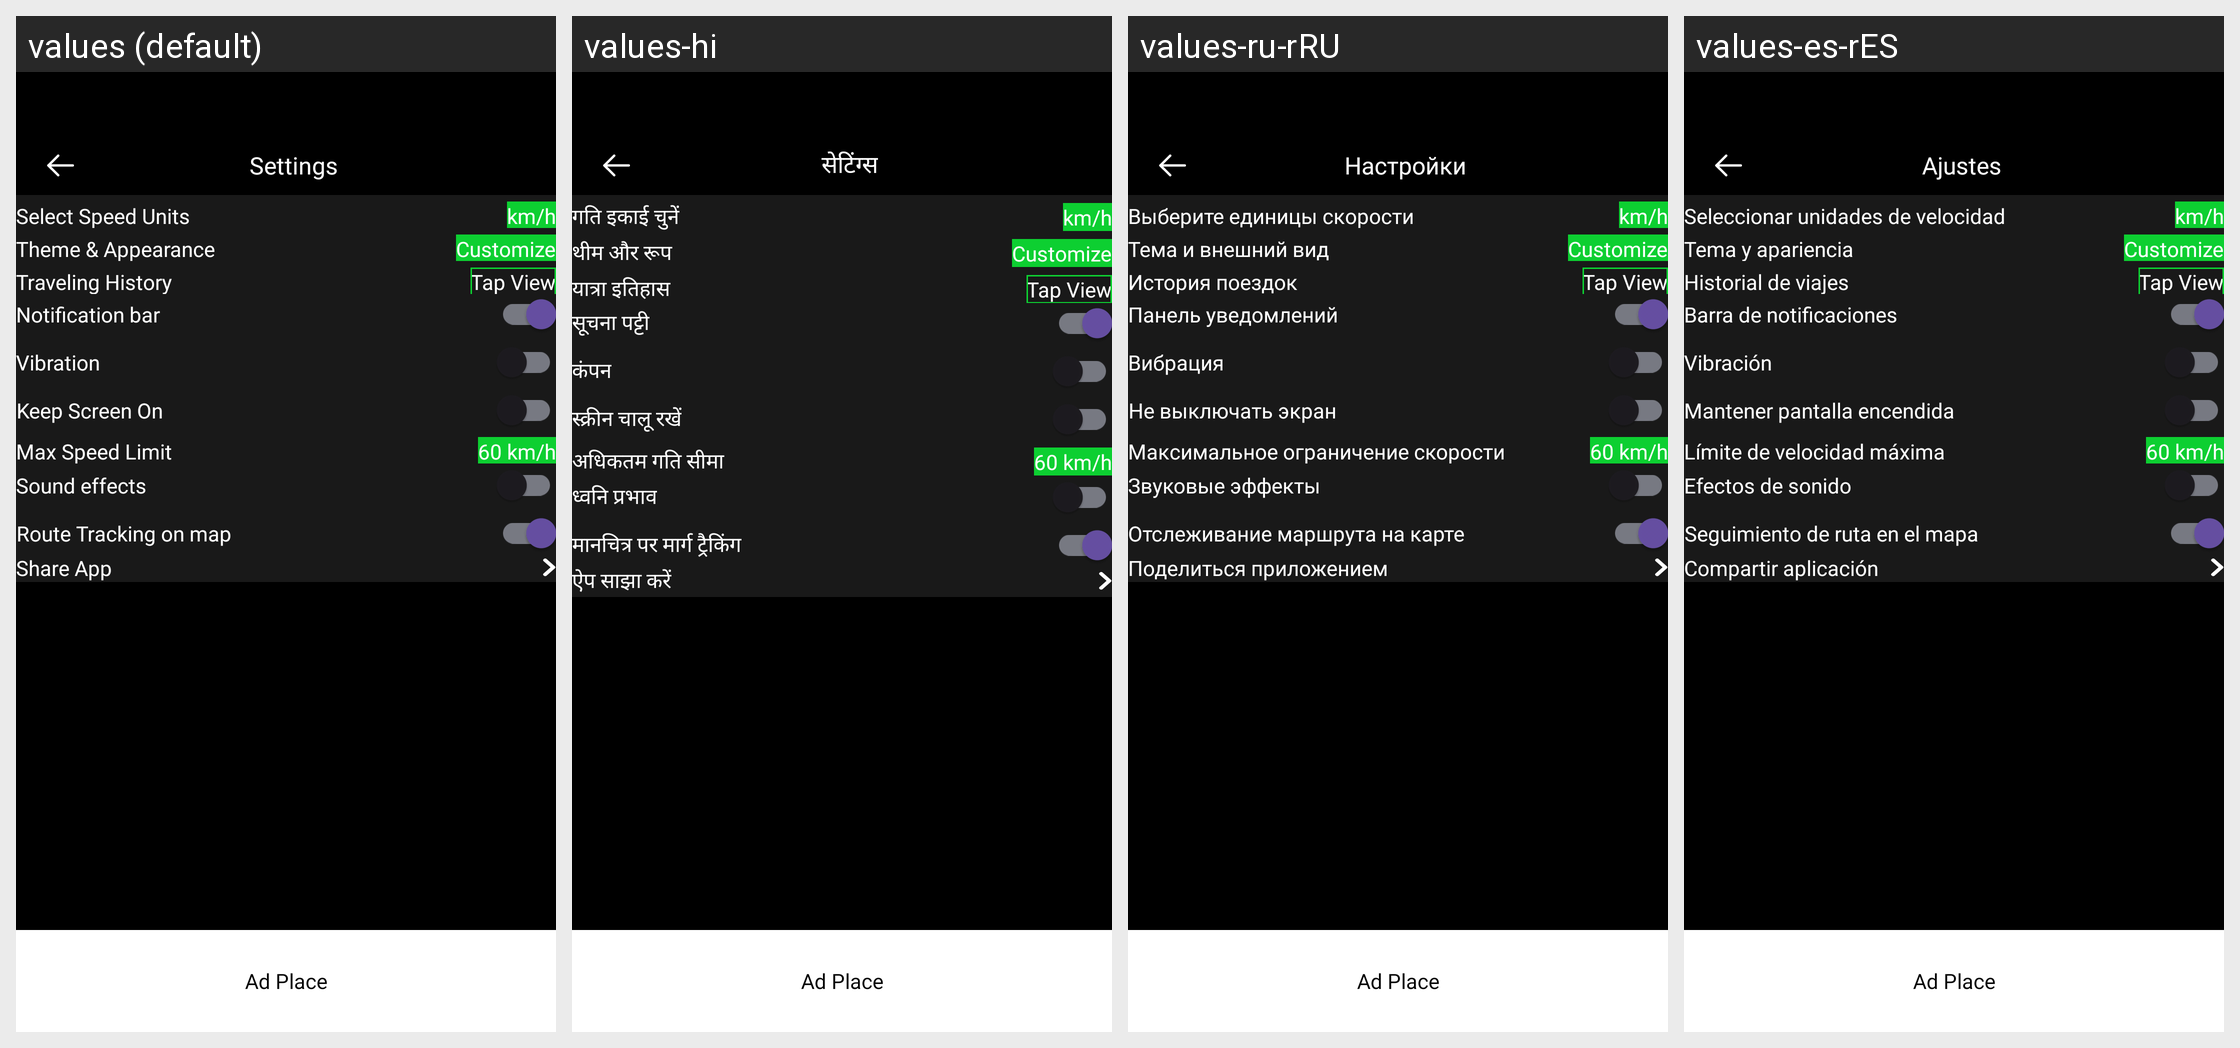

For this localized Android screen grid, give each drawn string resource with its value in every locale shown.
Android screen res/layout/activity_settings.xml rendered under 4 locales, left to right: values (default), values-hi, values-ru-rRU, values-es-rES. Device: Nexus 5 (rendered at 1080×1920; each locale shown at half size, 540×960, under a caption strip naming it); theme Theme.SpeedMeter.
Other locales in the repository, not shown: values-de-rDE, values-fr-rFR, values-in, values-ja, values-pt-rPT, values-tr-rTR.
Strings drawn on this screen, with the default value and each locale's value (text and hints the layout hard-codes, and strings that could not be matched under every locale, appear in the picture but are not listed):

settings
  values: Settings
  values-hi: सेटिंग्स
  values-ru-rRU: Настройки
  values-es-rES: Ajustes

select_speed_units
  values: Select Speed Units
  values-hi: गति इकाई चुनें
  values-ru-rRU: Выберите единицы скорости
  values-es-rES: Seleccionar unidades de velocidad

theme_appearance
  values: Theme & Appearance
  values-hi: थीम और रूप
  values-ru-rRU: Тема и внешний вид
  values-es-rES: Tema y apariencia

traveling_history
  values: Traveling History
  values-hi: यात्रा इतिहास
  values-ru-rRU: История поездок
  values-es-rES: Historial de viajes

notification_bar
  values: Notification bar
  values-hi: सूचना पट्टी
  values-ru-rRU: Панель уведомлений
  values-es-rES: Barra de notificaciones

vibration
  values: Vibration
  values-hi: कंपन
  values-ru-rRU: Вибрация
  values-es-rES: Vibración

keep_screen_on
  values: Keep Screen On
  values-hi: स्क्रीन चालू रखें
  values-ru-rRU: Не выключать экран
  values-es-rES: Mantener pantalla encendida

max_speed_limit
  values: Max Speed Limit
  values-hi: अधिकतम गति सीमा
  values-ru-rRU: Максимальное ограничение скорости
  values-es-rES: Límite de velocidad máxima

sound_effects
  values: Sound effects
  values-hi: ध्वनि प्रभाव
  values-ru-rRU: Звуковые эффекты
  values-es-rES: Efectos de sonido

route_tracking_on_map
  values: Route Tracking on map
  values-hi: मानचित्र पर मार्ग ट्रैकिंग
  values-ru-rRU: Отслеживание маршрута на карте
  values-es-rES: Seguimiento de ruta en el mapa

shape_app
  values: Share App
  values-hi: ऐप साझा करें
  values-ru-rRU: Поделиться приложением
  values-es-rES: Compartir aplicación
